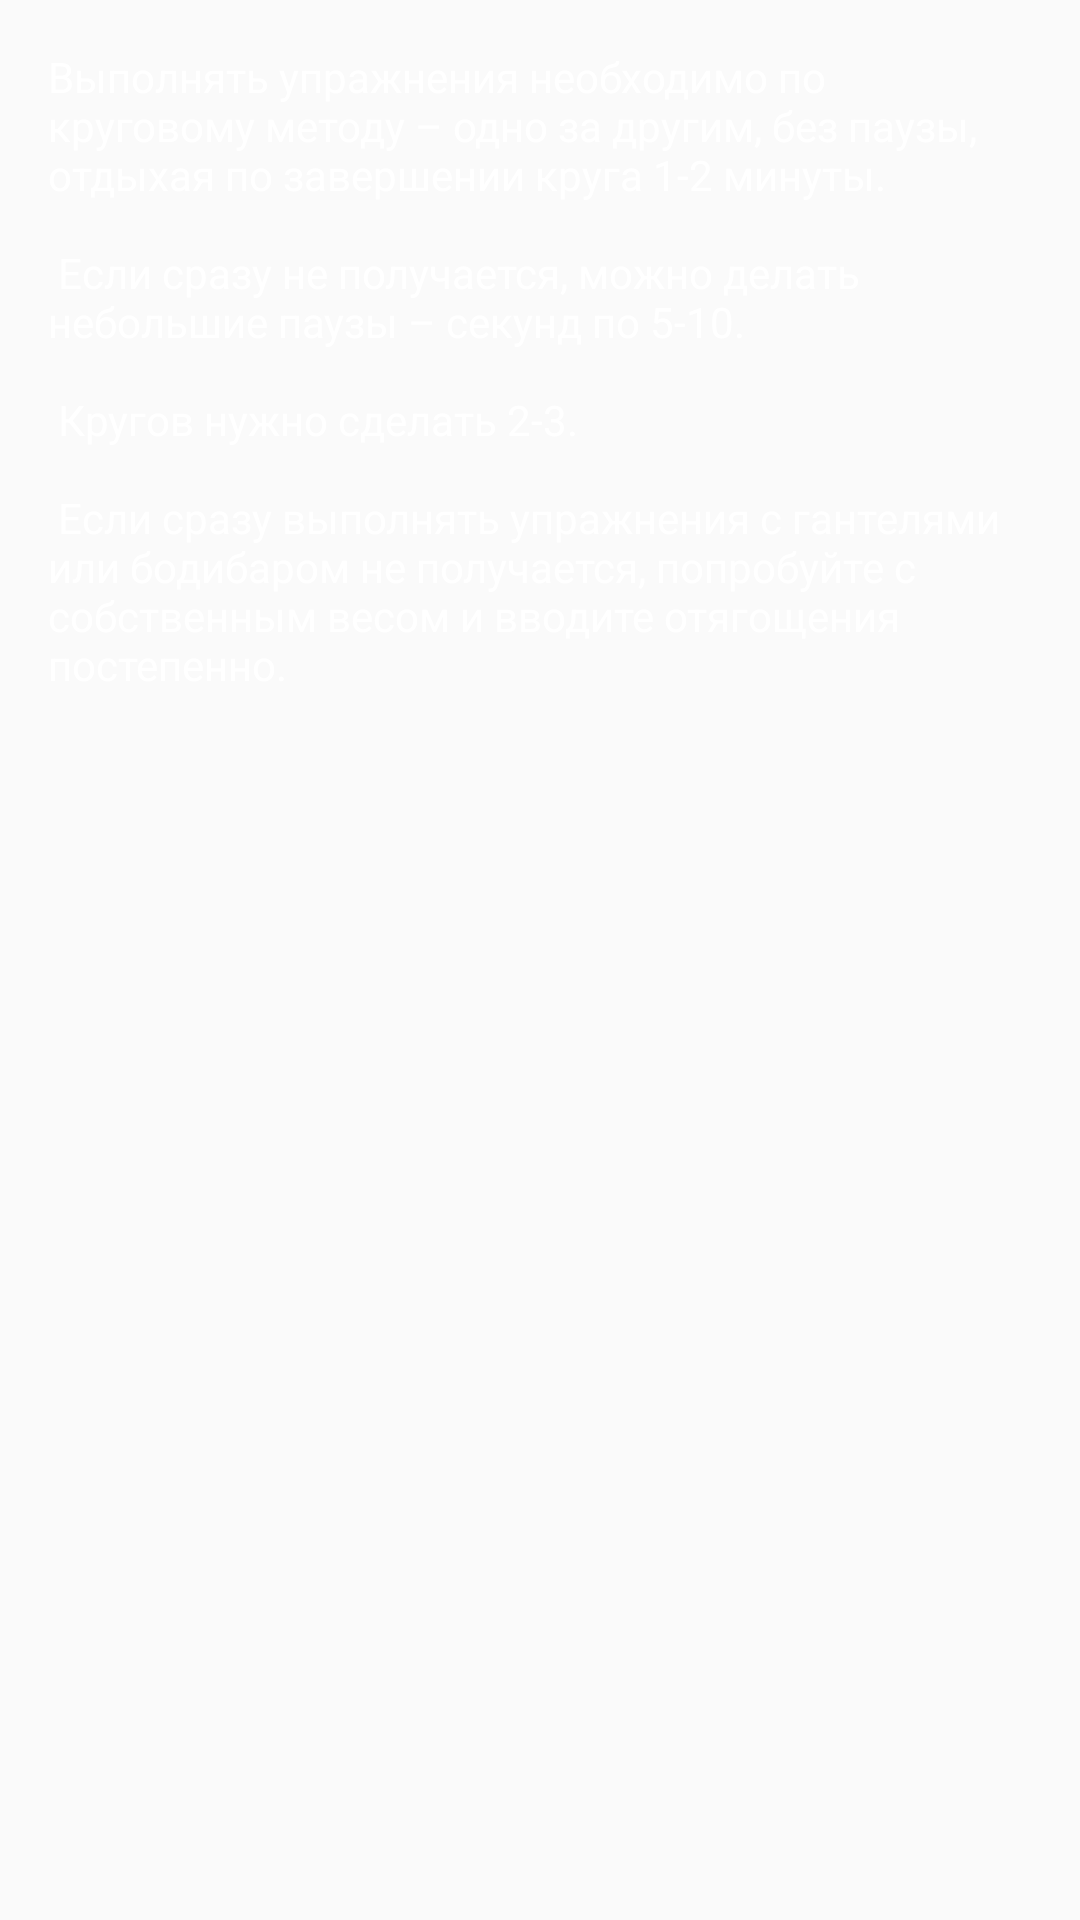

Layout XML and referenced resources for this Android screen:
<!-- AndroidManifest.xml: application theme AppTheme -->
<!-- res/layout/fmt_technique.xml -->
<?xml version="1.0" encoding="utf-8"?>
<FrameLayout
    xmlns:android="http://schemas.android.com/apk/res/android"
    android:layout_width="match_parent"
    android:layout_height="match_parent"
    android:padding="@dimen/dp_8">

    <TextView
        android:id="@+id/tv_about_us"
        android:layout_width="match_parent"
        android:layout_height="match_parent"
        android:layout_margin="@dimen/dp_8"
        android:textColor="@color/colorWhite"
        android:text="@string/about_app"/>

</FrameLayout>
<!-- resources referenced by this layout -->
<resources>
  <color name="colorWhite">#FFFFFF</color>
  <dimen name="dp_8">8dp</dimen>
  <string name="about_app">
          Выполнять упражнения необходимо по круговому методу – одно за другим, без паузы, отдыхая по завершении круга 1-2 минуты.
          \n\n
          Если сразу не получается, можно делать небольшие паузы – секунд по 5-10.\n\n
          Кругов нужно сделать 2-3.\n\n
          Если сразу выполнять упражнения с гантелями или бодибаром не получается, попробуйте с собственным весом и вводите отягощения постепенно.
         </string>
  <style name="AppTheme" parent="Theme.AppCompat.Light.NoActionBar">
          <item name="colorPrimary">@color/colorPrimary</item>
          <item name="colorPrimaryDark">@color/colorPrimaryDark</item>
          <item name="colorAccent">@color/colorAccent</item>
          <item name="drawerArrowStyle">@style/DrawerArrowStyle</item>
      </style>
  <color name="colorPrimary">#D32F2F</color>
  <color name="colorPrimaryDark">#B71C1C</color>
  <color name="colorAccent">#1CB7B7</color>
  <style name="DrawerArrowStyle" parent="Widget.AppCompat.DrawerArrowToggle">
          <item name="color">@android:color/white</item>
      </style>
</resources>
